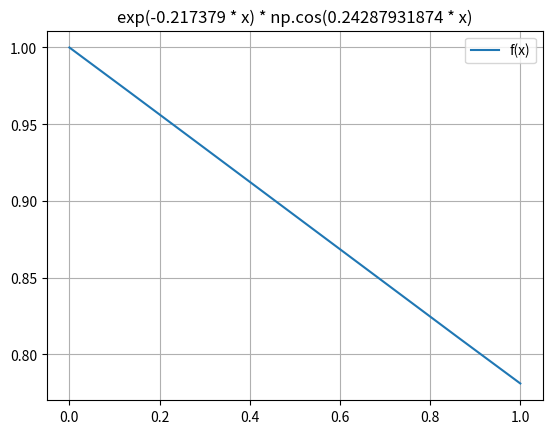

Python code for this plot:
# -*- coding: utf-8 -*-
"""Ricardo_11672391.ipynb

Automatically generated by Colab.

Original file is located at
    https://colab.research.google.com/drive/1u9lI9e3nWFT_PgvviXPxPr_AY4V2hBbd
"""

import numpy as np #
import matplotlib.pyplot as plt #Usada para plotar gráficos
import random
from scipy.stats import beta, gamma, weibull_min
from numpy import exp, cos #Facilita a chamada

def f(x): #Função descrita
  return np.exp(-0.217379 * x) * np.cos(0.24287931874 * x)

a, b = 0, 1 #Intervalo usado

x_vals = np.linspace(0, 1, 1000) #Gera o gráfico da função, criando 1000 pontos entre 0 e 1
y_vals = f(x_vals)
plt.plot(x_vals, y_vals, label='f(x)')
plt.title('exp(-0.217379 * x) * np.cos(0.24287931874 * x)')
plt.legend()
plt.grid(True)
plt.show()

def simples(f, a, b, n):
    x = np.random.uniform(a, b, n) #Gera n pontos usando a distribuição Uniforme
    fx = f(x) #Os pontos gerados são testados na função
    return (b - a) * np.mean(fx) #Calcula a media dos valores aleatorios gerados na função e é multiplicada pelo intervalo para estimar a integral.

def hit_or_miss(f, a, b, n):
    x = np.random.uniform(a, b, n) # Gera n pontos ao longo do intervalo [a, b]
    y = np.random.uniform(0, 1, n) # Gera n valores de y entre 0 e 1 (altura máxima da função deve ser ≤ 1)
    fx = f(x) #Os pontos gerados são testados na função para avaliar aqueles que estão abaixo da curva da f(x)
    return (b - a) * 1 * np.mean(y < fx) #A média de resultados é multiplicada pelo intervalo, gerando assim o valor da integral.

def importance_sampling(f, dist, dist_pdf, n):
    x = dist.rvs(size=n) #Gera n amostras segundo a distribuição escolhida, por exemplo beta.
    weights = f(x) / dist_pdf(x) #Calcula os pesos corrigidos para cada amostra.
    return np.mean(weights) #A média desses pesos corrigidos é a estimativa da integral.



def control_variate(f, h, integral_h, a, b, n):
    x = np.random.uniform(a, b, n) #Gera n pontos usando a distribuição Uniforme
    fx = f(x) #Testa os pontos gerados
    hx = h(x) #Testa os pontos gerados na função auxiliar
    c = np.cov(fx, hx)[0, 1] / np.var(hx) #Calcula o coeficiente para ajustar a variância da estimativa.
    I = np.mean(fx - c * (hx - integral_h)) #Aplica a fórmula do método de variável de controle
    return (b - a) * I  #Corrige o valor final pelo tamanho do intervalo, já que estamos trabalhando de [a, b].


beta_dist = beta(a=2.0, b=2.0) #É uma ótima oção pois tem o mesmo dominio e o seu gráfico é parecido com f(x))
weibull_dist = weibull_min(c=1.5, scale=0.5) #Permite gerar amostras aleatórias com pârametros que controlam o formato da curva e estica ou comprime a curva no eixo x
beta_pdf = lambda x: beta_dist.pdf(x)#densidade de probabilidade (PDF)
gamma_pdf = lambda x: gamma_dist.pdf(x)#densidade de probabilidade (PDF)
weibull_pdf = lambda x: weibull_dist.pdf(x)#densidade de probabilidade (PDF)


def h(x): #Função auxiliar para f(x)
  return 1 - x**2 / 2

def integral_h(): #Integral da função auxiliar para o método de Controle
    return 1 - 1/6

n = 500000


simples = simples(f, a, b, n) #Chama a função
hitmiss = hit_or_miss(f, a, b, n) #Chama a função
importance = importance_sampling(f, beta_dist, beta_pdf, n) #Chama a função
control = control_variate(f, h, integral_h(), a, b, n) #Chama a função

print(f"Monte Carlo Crude: {simples}")
print(f"Monte Carlo Hit-or-Miss: {hitmiss}")
print(f"Monte Carlo Importance Sampling (Beta): {importance}")
print(f"Monte Carlo Control Variate: {control}")